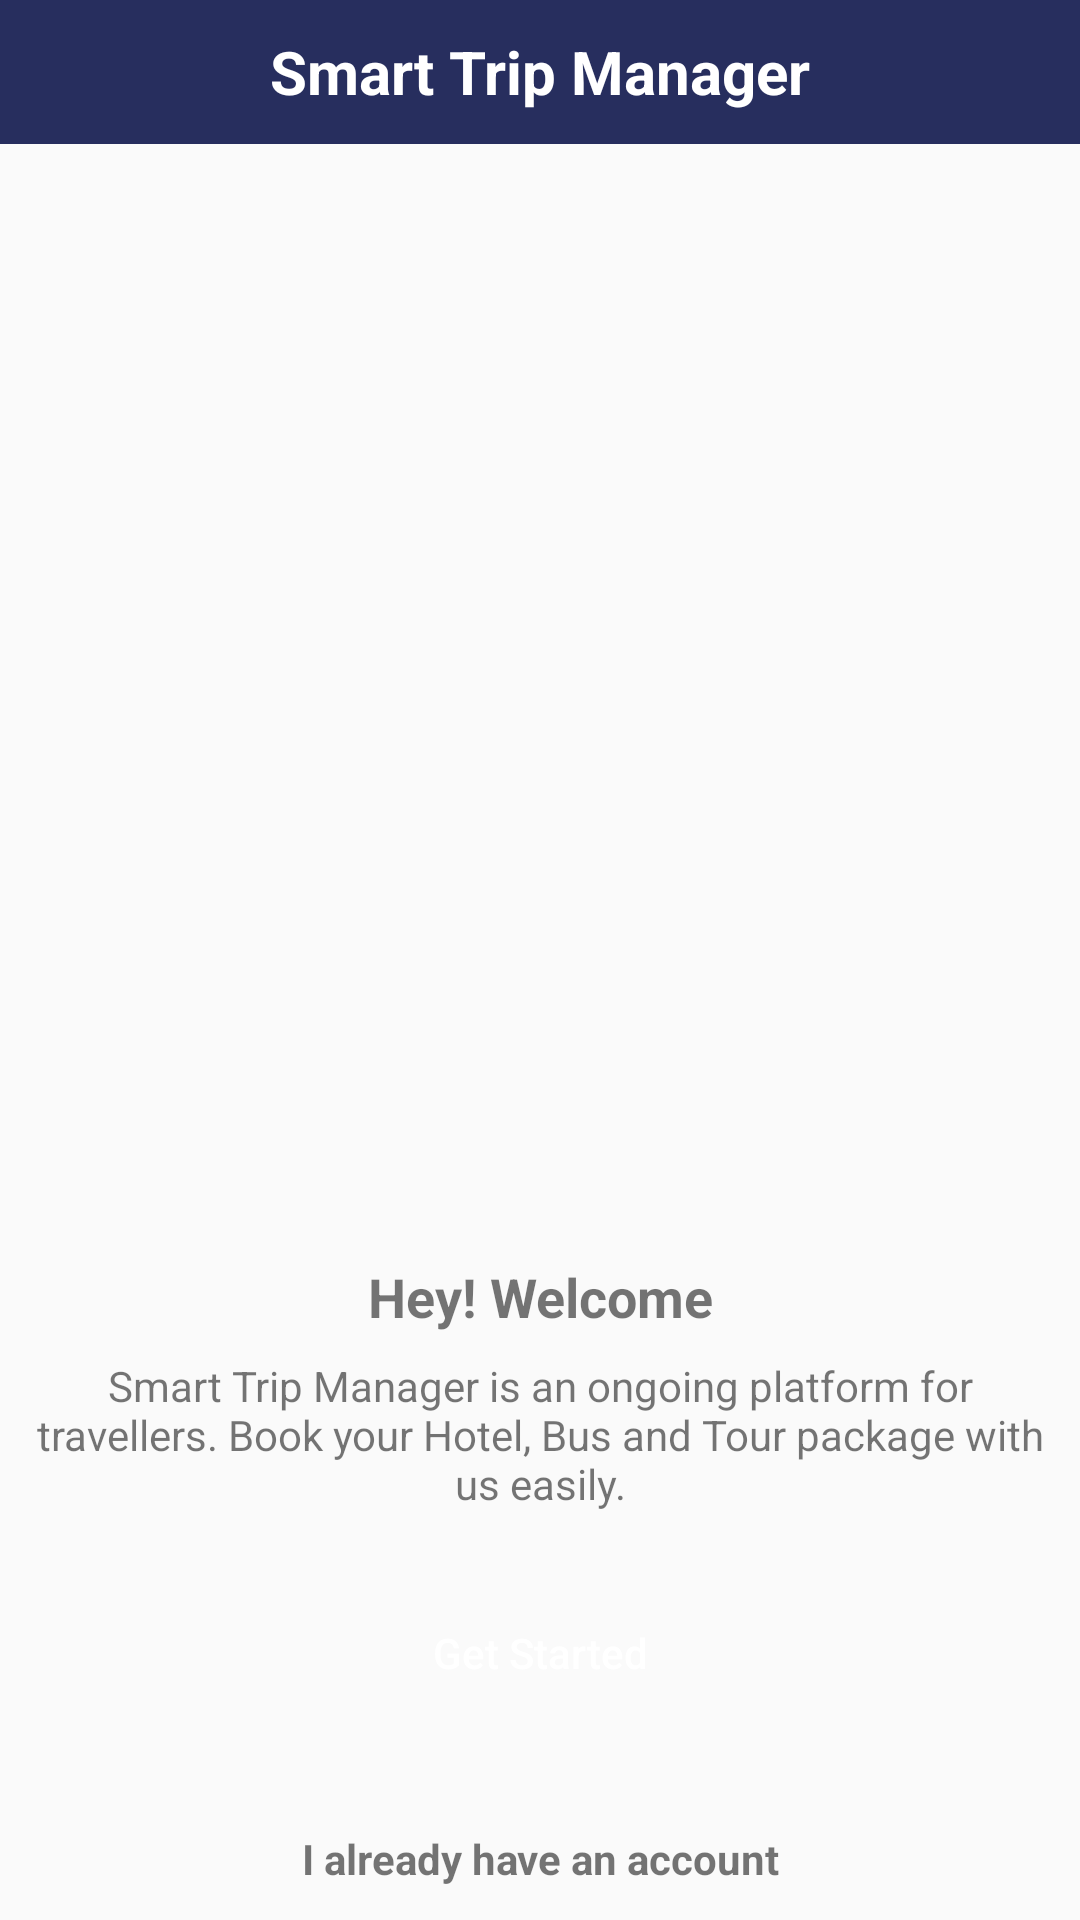

Produce the Android XML layout that renders to this screen, including the resource entries it uses.
<!-- AndroidManifest.xml: application theme AppTheme -->
<!-- res/layout/activity_welcome.xml -->
<?xml version="1.0" encoding="utf-8"?>
<androidx.constraintlayout.widget.ConstraintLayout xmlns:android="http://schemas.android.com/apk/res/android"
    xmlns:app="http://schemas.android.com/apk/res-auto"
    xmlns:tools="http://schemas.android.com/tools"
    android:layout_width="match_parent"
    android:layout_height="match_parent"
    tools:context=".WelcomeActivity">

    <LinearLayout
        android:id="@+id/welcomeTopBar"
        android:layout_width="match_parent"
        android:layout_height="wrap_content"
        app:layout_constraintTop_toTopOf="parent"
        app:layout_constraintStart_toStartOf="parent"
        android:orientation="horizontal"
        android:background="@color/colorPrimary"
        >
        <TextView
            android:layout_width="match_parent"
            android:layout_height="48dp"
            android:text="Smart Trip Manager"
            android:textColor="#fff"
            android:gravity="center"
            android:textSize="20sp"
            android:textStyle="bold"
            android:paddingVertical="10dp"
            />

    </LinearLayout>

    <LinearLayout
        android:id="@+id/welcome_linear1"
        android:layout_width="match_parent"
        android:layout_height="wrap_content"
        android:gravity="center"
        app:layout_constraintTop_toBottomOf="@+id/welcomeTopBar"
        app:layout_constraintStart_toStartOf="parent"
        app:layout_constraintEnd_toEndOf="parent"
        app:layout_constraintBottom_toTopOf="@+id/welcome_linear2"

        >

        <ImageView
            android:id="@+id/welcomeicon"
            android:layout_width="300dp"
            android:layout_height="350dp"
            android:scaleType="fitXY"
            android:src="@drawable/travelicon1"

            />

    </LinearLayout>

    <LinearLayout
        android:id="@+id/welcome_linear2"
        android:layout_width="match_parent"
        android:layout_height="wrap_content"
        android:orientation="vertical"
        app:layout_constraintStart_toStartOf="parent"
        app:layout_constraintBottom_toBottomOf="parent"
        app:layout_constraintTop_toBottomOf="@+id/welcome_linear1"
        >
        <TextView
            android:layout_width="match_parent"
            android:layout_height="wrap_content"
            android:text="@string/hey_welcome"
            android:gravity="center"
            android:textSize="18sp"
            android:textStyle="bold"
            />

        <TextView
            android:layout_width="match_parent"
            android:layout_height="wrap_content"
            android:gravity="center"
            android:paddingVertical="8dp"
            android:paddingHorizontal="10dp"
            android:text="Smart Trip Manager is an ongoing platform for travellers. Book your Hotel, Bus and Tour package with us easily."/>

        <Button
            android:id="@+id/welcome_button"
            android:layout_width="match_parent"
            android:layout_height="wrap_content"
            android:layout_marginHorizontal="10dp"
            android:layout_marginVertical="15dp"
            android:text= "Get Started"
            android:background="@drawable/btn"
            android:textAllCaps="false"
            android:textColor="@color/white"
            android:backgroundTint="@color/colorPrimary"/>

       <TextView
           android:id="@+id/welcome_have_account"
           android:layout_width="match_parent"
           android:layout_height="wrap_content"
           android:text="@string/i_already_have_an_account"
           android:gravity="center"
           android:layout_marginTop="20dp"
           android:textStyle="bold"
           />


    </LinearLayout>







</androidx.constraintlayout.widget.ConstraintLayout>
<!-- resources referenced by this layout -->
<resources>
  <color name="colorPrimary">#272E5E</color>
  <color name="white">#FFFFFF</color>
  <string name="hey_welcome">Hey! Welcome</string>
  <string name="i_already_have_an_account">I already have an account</string>
  <style name="AppTheme" parent="Theme.AppCompat.Light.NoActionBar">
          
          <item name="android:datePickerDialogTheme">@style/MyDatePickerDialogTheme.Spinner</item>
          <item name="colorPrimary">@color/colorPrimary</item>
          <item name="colorPrimaryVariant">@color/colorPrimary</item>
          <item name="colorOnPrimary">@color/white</item>
          <item name="android:windowTitleSize">13sp</item>
          <item name="colorSecondary">@color/colorPrimary</item>
          <item name="colorSecondaryVariant">@color/colorPrimary</item>
          <item name="colorOnSecondary">@color/black</item>
          <item name="android:statusBarColor">?attr/colorPrimaryVariant</item>
          <item name="actionBarSize">48dip</item>
      </style>
  <style name="MyDatePickerDialogTheme.Spinner">
          <item name="android:datePickerStyle">@style/SpinnerDatePickerStyle</item>
      </style>
  <color name="black">#000000</color>
  <style name="SpinnerDatePickerStyle" parent="android:Widget.Material.DatePicker">
          <item name="android:datePickerMode">spinner</item>
      </style>
</resources>
